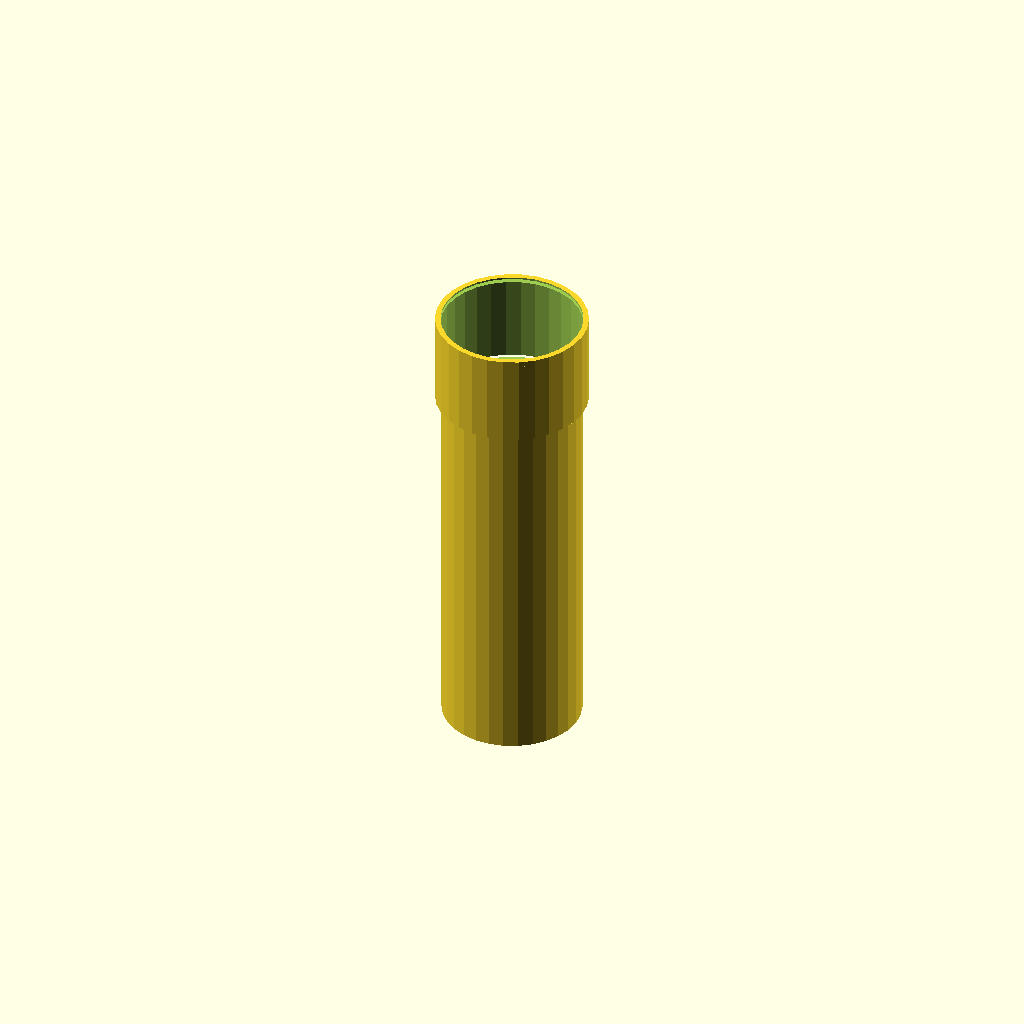
Cell 1: rendered with the file's own defaults.
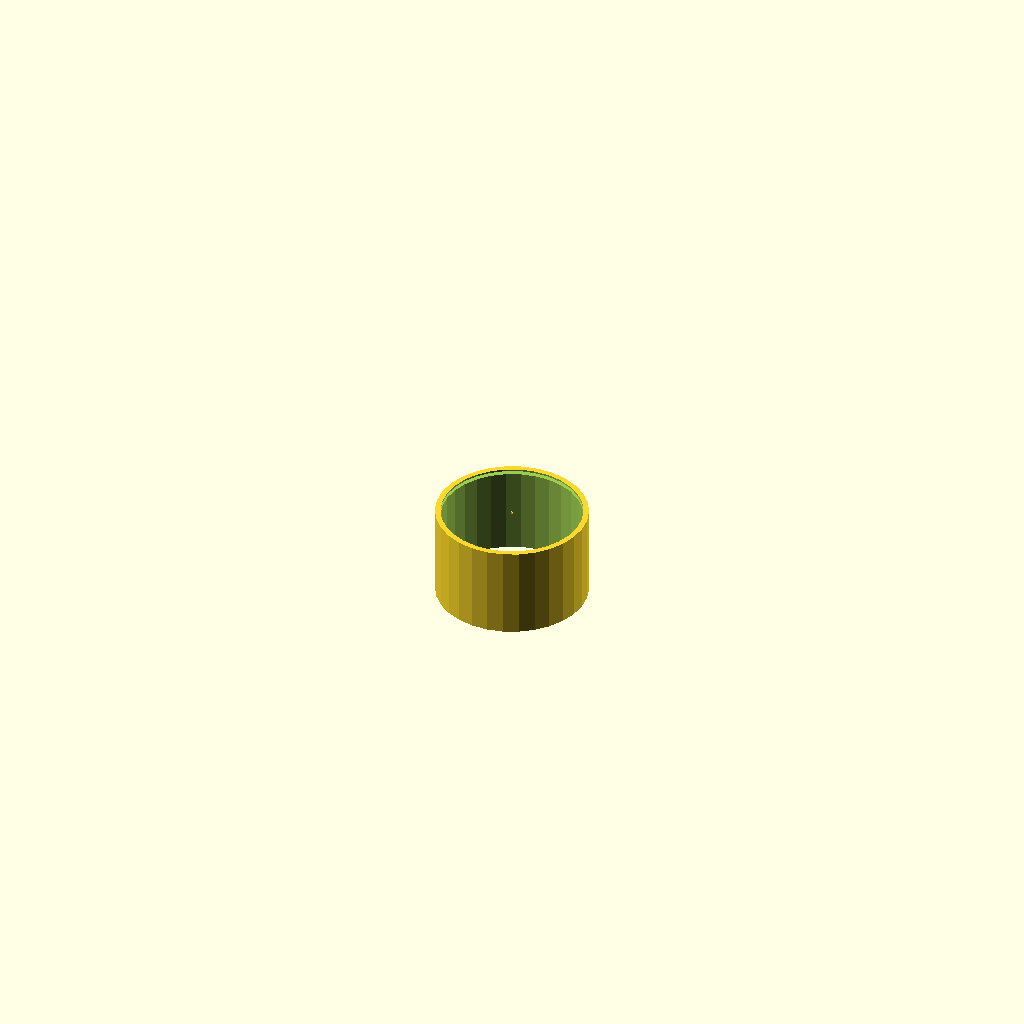
Cell 2: the same model with pipe_length = 1.
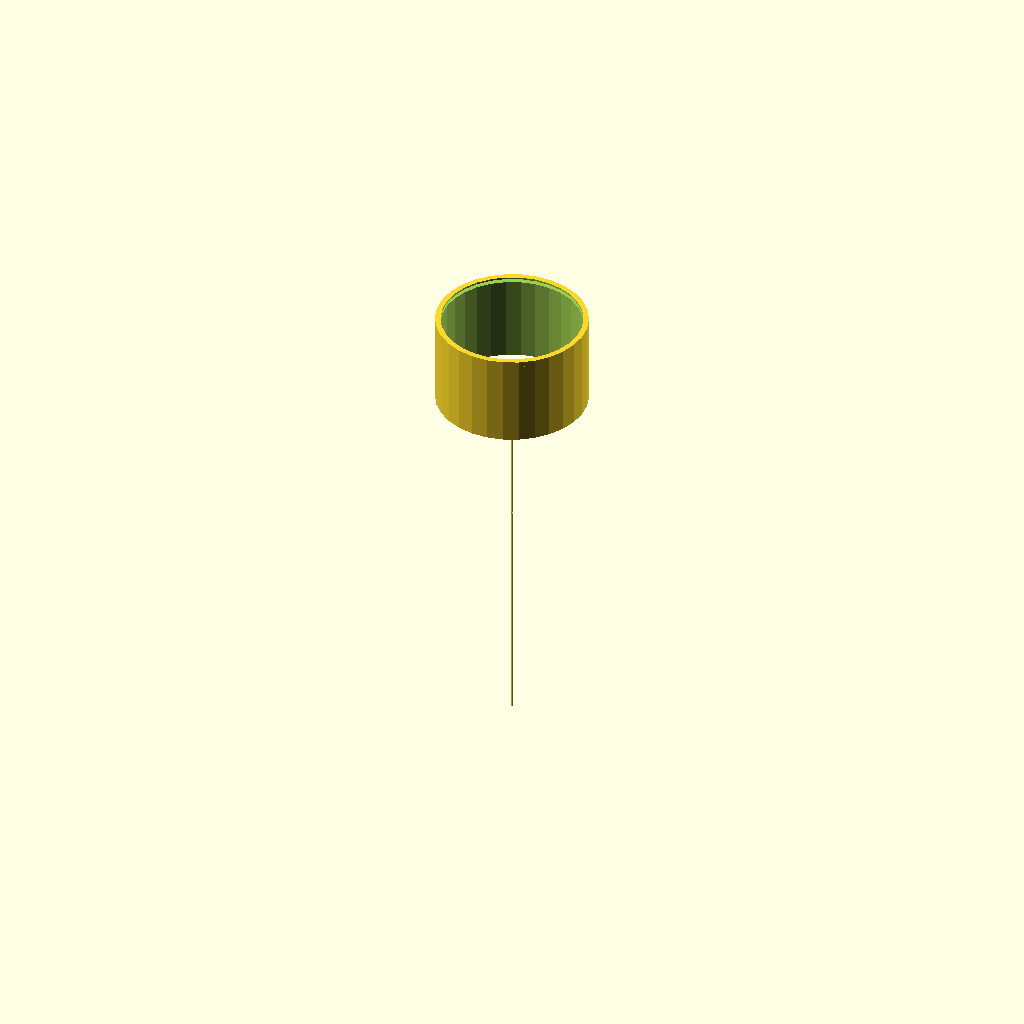
Cell 3: the same model with outer_diameter = 1.
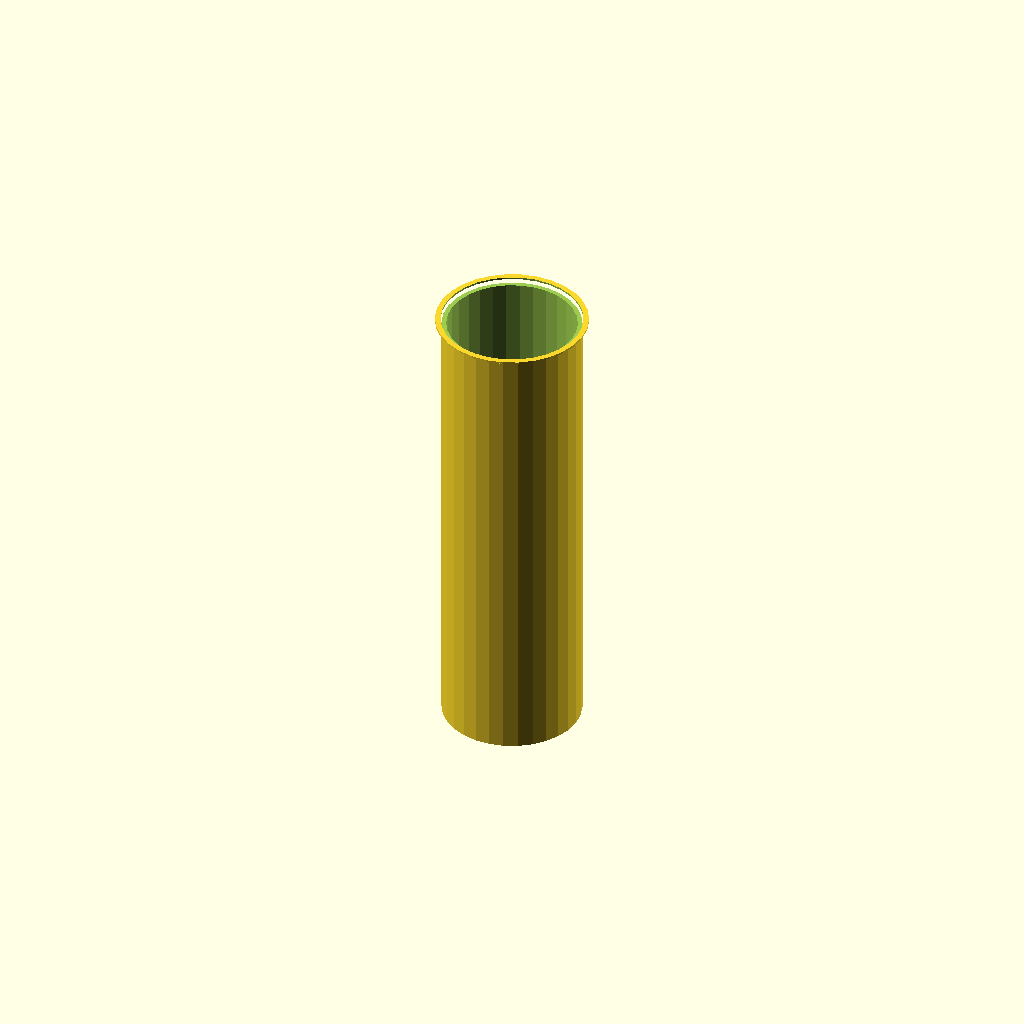
Cell 4: socket_length = 1 (everything else at default).
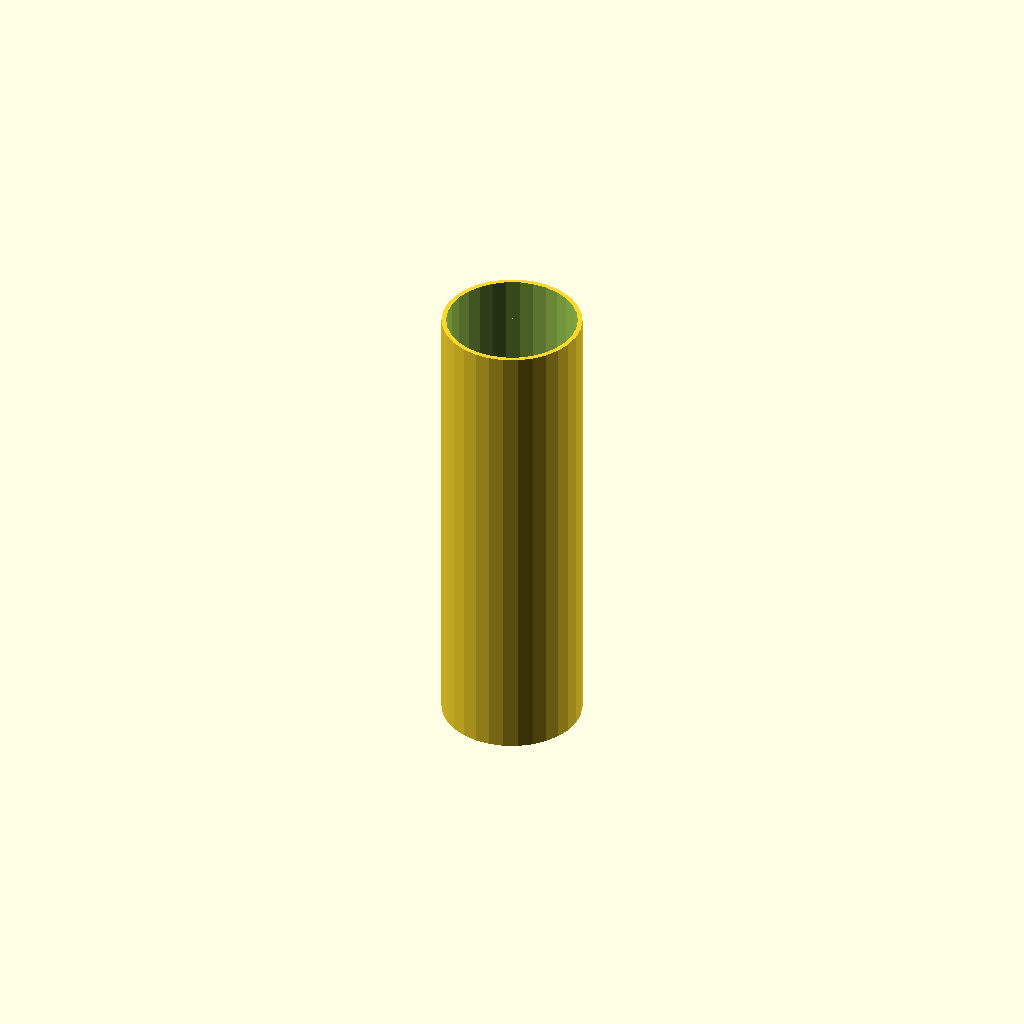
Cell 5: the same model with socket_outer_diameter = 1.
All cells are drawn from one camera (rotation 55°, 0°, 25°, orthographic, colour scheme Cornfield), so only the parameter changes between them.
Source of the model, results/nopscadlib/ablations/no_retrieval/scad/ht_pipe__HT_75_pipe_250.scad:
// Parameters
pipe_length = 250; //[125:500:1]
outer_diameter = 75; //[40:150:1]
wall_thickness = 2.5; //[1.2:5:0.1]
socket_length = 50; //[25:100:1]
socket_outer_diameter = 82; //[76:100:1]
socket_wall_thickness = 3; //[1.5:6:0.1]
chamfer_length = 2; //[0.5:5:0.1]
chamfer_radial = 1; //[0.5:3:0.1]
overlap = 1; //[0.5:2:0.1]

// Base Shapes
module pipe_body() {
  translate([0, 0, 0])
    cylinder(h=pipe_length, r=outer_diameter/2, center=true);
}

module inner_bore() {
  translate([0, 0, 0])
    cylinder(h=pipe_length + 2*overlap, r=outer_diameter/2 - wall_thickness, center=true);
}

module socket_end() {
  translate([0, 0, pipe_length/2 - socket_length/2 + overlap])
    cylinder(h=socket_length, r=socket_outer_diameter/2, center=true);
}

module socket_inner_bore() {
  translate([0, 0, pipe_length/2 - socket_length/2 + overlap])
    cylinder(h=socket_length + 2*overlap, r=socket_outer_diameter/2 - socket_wall_thickness, center=true);
}

module chamfer_spigot_outer() {
  translate([0, 0, -pipe_length/2 + chamfer_length/2])
    cylinder(h=chamfer_length, r1=outer_diameter/2, r2=outer_diameter/2 - chamfer_radial, center=true);
}

module chamfer_socket_outer() {
  translate([0, 0, pipe_length/2 - chamfer_length/2])
    cylinder(h=chamfer_length, r1=socket_outer_diameter/2, r2=socket_outer_diameter/2 - chamfer_radial, center=true);
}

module markings_text() {
  translate([0, 0, 0])
    cube([overlap, overlap, overlap], center=true);
}

// Operations
module op_union_outer() {
  union() {
    pipe_body();
    socket_end();
  }
}

module op_union_bores() {
  union() {
    inner_bore();
    socket_inner_bore();
  }
}

module op_hollow_pipe() {
  difference() {
    op_union_outer();
    op_union_bores();
  }
}

module op_union_chamfers() {
  union() {
    chamfer_spigot_outer();
    chamfer_socket_outer();
  }
}

module op_apply_chamfers() {
  difference() {
    op_hollow_pipe();
    op_union_chamfers();
  }
}

module op_final_union() {
  union() {
    op_apply_chamfers();
    markings_text();
  }
}

// Final Output
op_final_union();
Parameter table extracted from the source (name, type, default, range or options):
pipe_length: number, default 250, range 1 to 125, step 500
outer_diameter: number, default 75, range 1 to 40, step 150
wall_thickness: number, default 2.5, range 0.1 to 1.2, step 5
socket_length: number, default 50, range 1 to 25, step 100
socket_outer_diameter: number, default 82, range 1 to 76, step 100
socket_wall_thickness: number, default 3, range 0.1 to 1.5, step 6
chamfer_length: number, default 2, range 0.1 to 0.5, step 5
chamfer_radial: number, default 1, range 0.1 to 0.5, step 3
overlap: number, default 1, range 0.1 to 0.5, step 2
